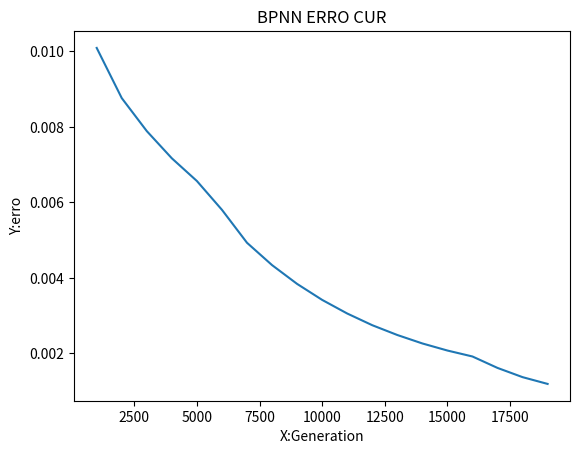

Reproduce this figure in Python.
import numpy as np
import math
import matplotlib.pyplot as plt 
 
######## 数据集 ########
 
p_s = [[1,1,2],[1,2,3],[2,1,6],[5,2,5],[8,3,4],[7,7,4],[7,7,7],[13,8,3],[6,10,11],[13,0,17],[14,7,12]]              # 用来训练的数据集 x
t_s = [[2],[6],[12],[50],[96],[196],[343],[312],[660],[0],[1176]]   # 用来训练的数据集 y
 
p_t = [[6,9,1017],[2,3,4],[5,9,10]]      # 用来测试的数据集 x_test    
t_t = [[54918],[24],[450]]               # 用来测试的数据集 对应的实际结果 y_test                                                                        
 
######## 超参数设定 ########
 
n_epoch = 20000             # 训练次数
 
HNum = 2;                   # 各层隐藏层节点数
 
HCNum = 2;                  # 隐藏层层数
 
AFKind = 3;                 # 激励函数种类
emax = 0.1;                # 最大允许均方差根
LearnRate = 0.01;           # 学习率
 
######## 中间变量设定 ########
TNum = 7;                   # 特征层节点数 (特征数)
 
SNum = len(p_s);            # 样本数
 
INum = len(p_s[0]);         # 输入层节点数（每组数据的维度）
ONum = len(t_s[0]);         # 输出层节点数（结果的维度）
StudyTime = 0;              # 学习次数
KtoOne = 0.0;               # 归一化系数
e = 0.0;                    # 均方差根
######################################################### 主要矩阵设定 ######################################################
 
I = np.zeros(INum);         #输入层矩阵
 
Ti = np.zeros(TNum);		
To = np.zeros(TNum);
 
Hi = np.zeros((HCNum,HNum));
Ho = np.zeros((HCNum,HNum));
 
Oi = np.zeros(ONum);
Oo = np.zeros(ONum);
 
Teacher = np.zeros(ONum);
 
u = 0.2*np.ones((TNum,HNum))                  # 初始化 权值矩阵u
w = 0.2*np.ones(((HCNum-1,HNum,HNum)))        # 初始化 权值矩阵w
v = 0.2*np.ones((HNum,ONum))                  # 初始化 权值矩阵v
 
dw = np.zeros((HCNum-1,HNum,HNum))
 
Hb = np.zeros((HCNum,HNum));
Ob = np.zeros(ONum);
 
He = np.zeros((HCNum,HNum));
Oe = np.zeros(ONum);
 
p_s = np.array(p_s)
t_s = np.array(t_s)
p_t = np.array(p_t)
 

######################################################### 方法 #######################################################
 
def Calcu_KtoOne(p,t):                         # 确定归一化系数
	p_max = p.max();
	t_max = t.max();
	return max(p_max,t_max);
	
def trait(p):                                  # 特征化
	t = np.zeros((p.shape[0],TNum));
	for i in range(0,p.shape[0],1):
		t[i,0] = p[i,0]*p[i,1]*p[i,2]
		t[i,1] = p[i,0]*p[i,1]
		t[i,2] = p[i,0]*p[i,2]
		t[i,3] = p[i,1]*p[i,2]
		t[i,4] = p[i,0]
		t[i,5] = p[i,1]
		t[i,6] = p[i,2]
	
	return t
	
def sigmoid(x):
    return (1 / (1 + np.exp(-x)))

def d_sigmoid(x):
	return sigmoid(x)*(1 - sigmoid(x))


def AF(p,kind):   # 激励函数
	t = []
	if kind == 1:   # sigmoid
	    return sigmoid(p)
	elif kind == 2:   # tanh
		pass
	elif kind == 3:    # ReLU
		return np.where(p<0,0,p)
	else:
		pass
 
		
def dAF(p,kind):   # 激励函数导数
	t = []
	if kind == 1:   # sigmoid
		return d_sigmoid(p)
	elif kind == 2:   # tanh
		pass
	elif kind == 3:    # ReLU
		
		return np.where(p<0,0,1) 
	else:
		pass
 
		
		
def nnff(p,t):
	pass
	
def nnbp(p,t):
	pass
	
 
def train(p,t):                                # 训练
	
	global e	#方差
	global v   	#输出层权值
	global w	#隐层1的权值
	global dw	#隐层2的权值
	global u	#输出层权值
	global I 	#输入
	global Ti 
	global To 
	global Hi 
	global Ho 
	global Oi 
	global Oo 
	global Teacher 
	global Hb 
	global Ob 
	global He 
	global Oe
	global StudyTime
	global KtoOne

	e = 0.0
	p = trait(p)	
	KtoOne = Calcu_KtoOne(p,t)
		
	for isamp in range(0,SNum,1):
		To = p[isamp]/KtoOne
		Teacher = t[isamp]/KtoOne
		
		
		################ 前向 nnff #############################
		######## 计算各层隐藏层输入输出 Hi Ho ########
		
		for k in range(0,HCNum,1):
			if k == 0:
				Hi[k] = np.dot(To,u)
				Ho[k] = AF(np.add(Hi[k],Hb[k]),AFKind)
			else:
				Hi[k] = np.dot(Ho[k-1],w[k-1])
				Ho[k] = AF(np.add(Hi[k],Hb[k]),AFKind)
		
		########   计算输出层输入输出 Oi Oo    ########
		Oi = np.dot(Ho[HCNum-1],v)
		Oo = AF(np.add(Oi,Ob),AFKind)
		
				
		################ 反向 nnbp #############################
		
		######## 反向更新 v ############
		
		Oe = np.subtract(Teacher,Oo)
		Oe = np.multiply(Oe,dAF(np.add(Oi,Ob),AFKind))
						
		e += sum(np.multiply(Oe,Oe))
		
		
		
		#### v 梯度 ####		
		
		dv = np.dot(np.array([Oe]),np.array([Ho[HCNum-1]])).transpose()			  # v 的梯度
 
		v = np.add(v,dv*LearnRate)    # 更新 v
		
		######## 反向更新 w #############
		He = np.zeros((HCNum,HNum))
	
		for c in range(HCNum-2,-1,-1):
			if c == HCNum-2:
				He[c+1] = np.dot(v,Oe)
				He[c+1] = np.multiply(He[c+1],dAF(np.add(Hi[c+1],Hb[c+1]),AFKind))
				
				
				#dw[c] = dot(array([He[c+1]]),array([Ho[c]]).transpose())
				dw[c] = np.dot(np.array([Ho[c]]).transpose(),np.array([He[c+1]]))
				#dw[c] = dw[c].transpose()  #@@@@@@ 若结果不理想，可尝试用此条语句
				
				w[c] = np.add(w[c],LearnRate*dw[c])
				
		
				
			else:
				He[c+1] = np.dot(w[c+1],He[c+2])
				He[c+1] = np.multiply(He[c+1],dAF(np.add(Hi[c+1],Hb[c+1]),AFKind))
				
				dw[c] = np.dot(np.array([Ho[c]]).transpose(),np.array([He[c+1]]))	
				
				w[c] = np.add(w[c],LearnRate*dw[c])

		######## 反向更新 u #############
		
		He[0] = np.dot(w[0],He[1])
		He[0] = np.multiply(He[0],dAF(np.add(Hi[0],Hb[0]),AFKind))
				
				
		du = np.dot(np.array([To]).transpose(),np.array([He[0]]))
				
		u = np.add(u,du)
		
		
		######### 更新阈值 b ############
		
		Ob = Ob + Oe*LearnRate
				
		Hb = Hb + He*LearnRate
		
	
	e = np.sqrt(e)
 
	
def predict(p):
				
	p = trait(p)
	p = p/KtoOne
	p_result = np.zeros((p.shape[0],1))
 
	for isamp in range(0,p.shape[0],1):
		for k in range(0,HCNum,1):
			if k == 0:
				Hi[k] = np.dot(p[isamp],u)
				Ho[k] = AF(np.add(Hi[k],Hb[k]),AFKind)
			else:
				Hi[k] = np.dot(Ho[k-1],w[k-1])
				Ho[k] = AF(np.add(Hi[k],Hb[k]),AFKind)
			
			
		########   计算输出层输入输出 Oi Oo    ########
		Oi = np.dot(Ho[HCNum-1],v)
		Oo = AF(np.add(Oi,Ob),AFKind)
		Oo = Oo*KtoOne
		p_result[isamp] = Oo
	return p_result
 
# 可视化多项式曲线拟合结果
def draw_fit_curve(origin_xs, origin_ys, prediction_ys, step_arr, loss_arr):
	pass
	
step , e_t = [],[]
for i in range(1,n_epoch,1):
	if i%1000 == 0:
		print('已训练 %d 千次 ,误差均方差 %f'%((i/1000),e))
		step.append(i)
		e_t.append(e)
	train(p_s,t_s)
print('训练完成，共训练 %d 次，误差均方差 %f'%(i,e))

print()
		
result = predict(p_t)
 
print('模型预测结果 : ')
for i in result:
	print('%.2f'%i)
		
print('\n实际结果 : ')	
for i in t_t:
	print(i)
#误差下降曲线
plt.title("BPNN ERRO CUR")
plt.plot(step,e_t) 
plt.xlabel('X:Generation')
plt.ylabel('Y:erro')
plt.savefig('./BpNN.png')
plt.show()
		